Run: headless pygame with SDL's dummy video driver; simulated clock (each Clock.tick advances the game by its frame time, no real sleeping); random seed 0; keys injected as events and as key.get_pressed() state; mouse plan: one left click at the window centre at the start of phase 2, then a move to the lower-right quarter at the start of phase 3.
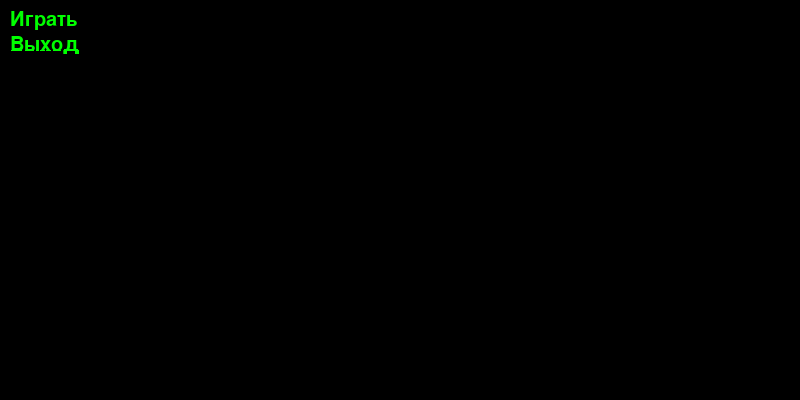
Frame 1 of 4 · flips 1–60 · no input
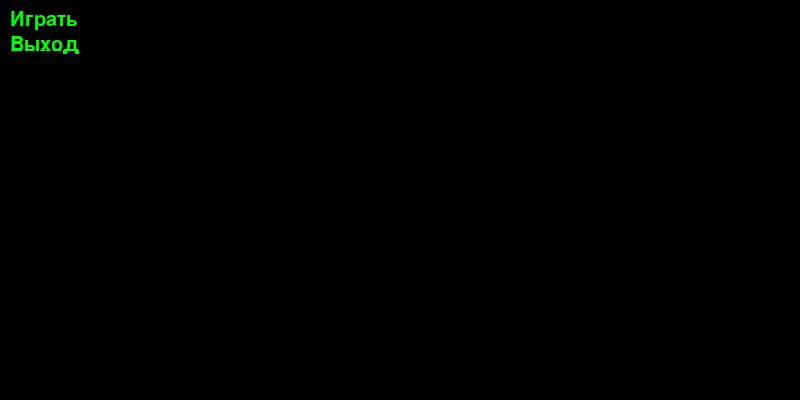
Frame 2 of 4 · flips 61–180 · clicked the window centre · tapped SPACE, RETURN · held RIGHT (→), D
Frame 3 of 4 · flips 181–300 · moved the mouse to the lower-right quarter · held DOWN (↓), S · screen unchanged from frame 2, image omitted
Frame 4 of 4 · flips 301–420 · held LEFT (←), A, UP (↑), W · screen unchanged from frame 3, image omitted

The pygame program that drew these frames:

import pygame


class Button:
    def __init__(self, pos_x, pos_y, size_x, size_y, text, color1, color2):
        # По скольку в пайгейм нет готовых кнопок
        # то делаем их с помощю класса
        # Считываем данные:
        # 1) Позиция по горизонтали
        # 2) Позиция по вертикали
        # 3) Размер по горизонтали
        # 4) Размер по вертикали
        # 5) Текст на кнопке
        # 6) Цвет кнопки
        # 7) Цвет текста
        self.pos_x = pos_x
        self.pos_y = pos_y
        self.size_x = size_x
        self.size_y = size_y
        self.text = text
        self.color1 = color1
        self.color2 = color2

    def updata(self, mouse_pos):
        color1 = self.color1
        color2 = self.color2
        # Если курсор на кнопке
        # то меняем её цвет
        if self.pos_x <= mouse_pos[0] and self.pos_x + self.size_x >= mouse_pos[0]:
            if self.pos_y <= mouse_pos[1] and self.pos_y + self.size_y >= mouse_pos[1]:
                color1 = self.color2
                color2 = self.color1
        # Отрисовываем кнопку
        screen.fill(pygame.Color(color1[0], color1[1], color1[2]), pygame.Rect(self.pos_x, self.pos_y,
                                                                               self.size_x, self.size_y))
        # Пишем текст на кнопке
        font = pygame.font.Font(None, 30)
        text = font.render(self.text, True, color2)
        screen.blit(text, (self.pos_x, self.pos_y))

    def set_pos(self):
        # Возвращаем все данные
        # о положении и размере кнопки
        return (self.pos_x, self.pos_y, self.size_x, self.size_y)

    def push(self):
        # Нажатие кнопки
        pass


if __name__ == '__main__':
    pygame.init()
    pygame.display.set_caption('Игра')
    size = width, height = 800, 400
    screen = pygame.display.set_mode(size)

    running = True
    # Инициализируем две кнопки
    buttons = []
    buttons.append(Button(10, 10, 100, 25, 'Играть', (0, 0, 0), (0, 255, 0)))
    buttons.append(Button(10, 35, 100, 15, 'Выход', (0, 0, 0), (0, 255, 0)))
    # Теоретическое положение курсора
    # по умолчанию
    mouse_pos = (0, 0)
    while running:
        for event in pygame.event.get():
            if event.type == pygame.QUIT:
                running = False
            if event.type == pygame.MOUSEMOTION:
                if mouse_pos != event.pos:
                    # Заносим положение курсора в переменную
                    mouse_pos = event.pos
        for i in buttons:
            # Обновляем каждую кнопку
            i.updata(mouse_pos)
        pygame.display.flip()
    pygame.quit()
